2-way image classification set "dataset_processed" from GitHub (Ptuyizere/Formative2_ML_G9_Preprocess); label vocabulary: parasitized, uninfected.

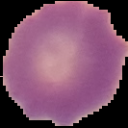
Label: uninfected

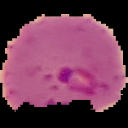
Label: parasitized

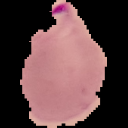
Label: parasitized

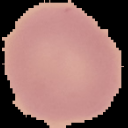
Label: uninfected

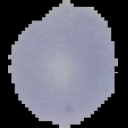
Label: uninfected

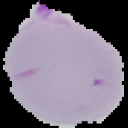
Label: parasitized
